Run: headless pygame with SDL's dummy video driver; simulated clock (each Clock.tick advances the game by its frame time, no real sleeping); random seed 0; keys injected as events and as key.get_pressed() state; no mouse input.
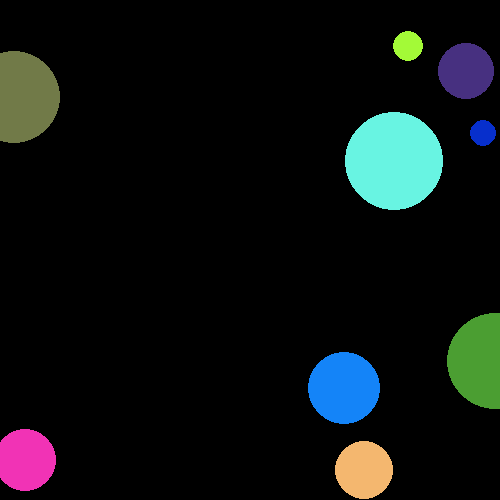
Frame 1 of 4 · flips 1–60 · no input
Frame 2 of 4 · flips 61–180 · tapped SPACE, RETURN · held RIGHT (→), D · screen unchanged from frame 1, image omitted
Frame 3 of 4 · flips 181–300 · held DOWN (↓), S · screen unchanged from frame 2, image omitted
Frame 4 of 4 · flips 301–420 · held LEFT (←), A, UP (↑), W · screen unchanged from frame 3, image omitted

The pygame program that drew these frames:

import pygame 
from random import randint
pygame.init()

run = True

clock = pygame.time.Clock()
screen = pygame.display.set_mode([500,500])

class circle:
    def __init__(self):
        self.x = randint(-50,500)
        self.y = randint(0,500)
        self.r = randint(10,50)
        self.color = (randint(0,255), randint(0,255), randint(0,255))
    def draw(self):
        pygame.draw.circle(screen, self.color, (self.x, self.y), self.r)

circles = [circle() for _ in range(10)]

while run:
    for event in pygame.event.get():
        if event.type == pygame.QUIT:
            run = False
    screen.fill((0,0,0))
    for c in circles:
        c.draw()
    pygame.display.flip()
    clock.tick(30)
pygame.quit()
